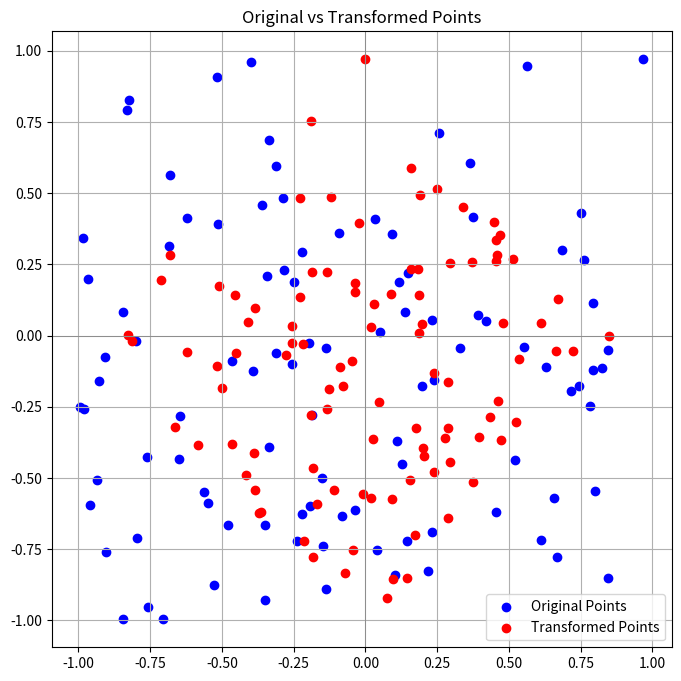

Source code (Python):
# Day 2：矩阵 = 空间变形器
"""
目标：把矩阵运算理解为空间的旋转/拉伸/压缩/反射。

练习：
随机生成二维矩阵 A，生成一批二维向量点。
绘制原始点阵和 A·点阵后的点阵。
尝试不同矩阵（旋转、缩放、投影）理解每种变换的视觉效果。

思维关键词：变形、坐标系转换。
"""

import matplotlib.pyplot as plt
import numpy as np

num_points = 100
v = np.random.rand(num_points, 2)
points = v * 2 - 1  # 生成 [-1, 1] 范围内的随机点
A = np.array([[0.5, -0.5], [0.5, 0.5]])  # 定义一个旋转+缩放矩阵
transformed_points = points @ A.T  # 对点进行变换

plt.figure(figsize=(8, 8))
plt.scatter(points[:, 0], points[:, 1], color="blue", label="Original Points")
plt.scatter(
    transformed_points[:, 0],
    transformed_points[:, 1],
    color="red",
    label="Transformed Points",
)
plt.axhline(0, color="grey", lw=0.5)
plt.axvline(0, color="grey", lw=0.5)
plt.grid()
plt.legend()
plt.title("Original vs Transformed Points")
plt.show()
